Photos from the image-classification dataset "crop_cls_no_bg" in the GitHub repository XinyunChi7/amiga_removal_manip_IL. Its 4 classes are: good, too left, too low, too right.

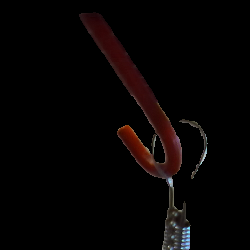
Label: too right

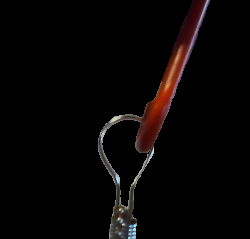
Label: too left

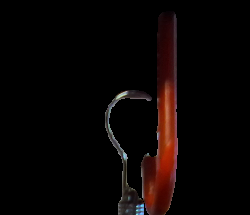
Label: good

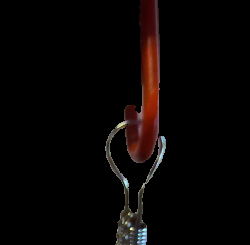
Label: good

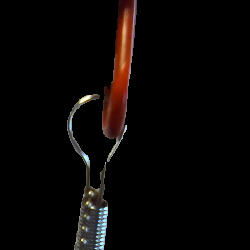
Label: good

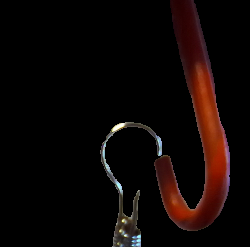
Label: good
